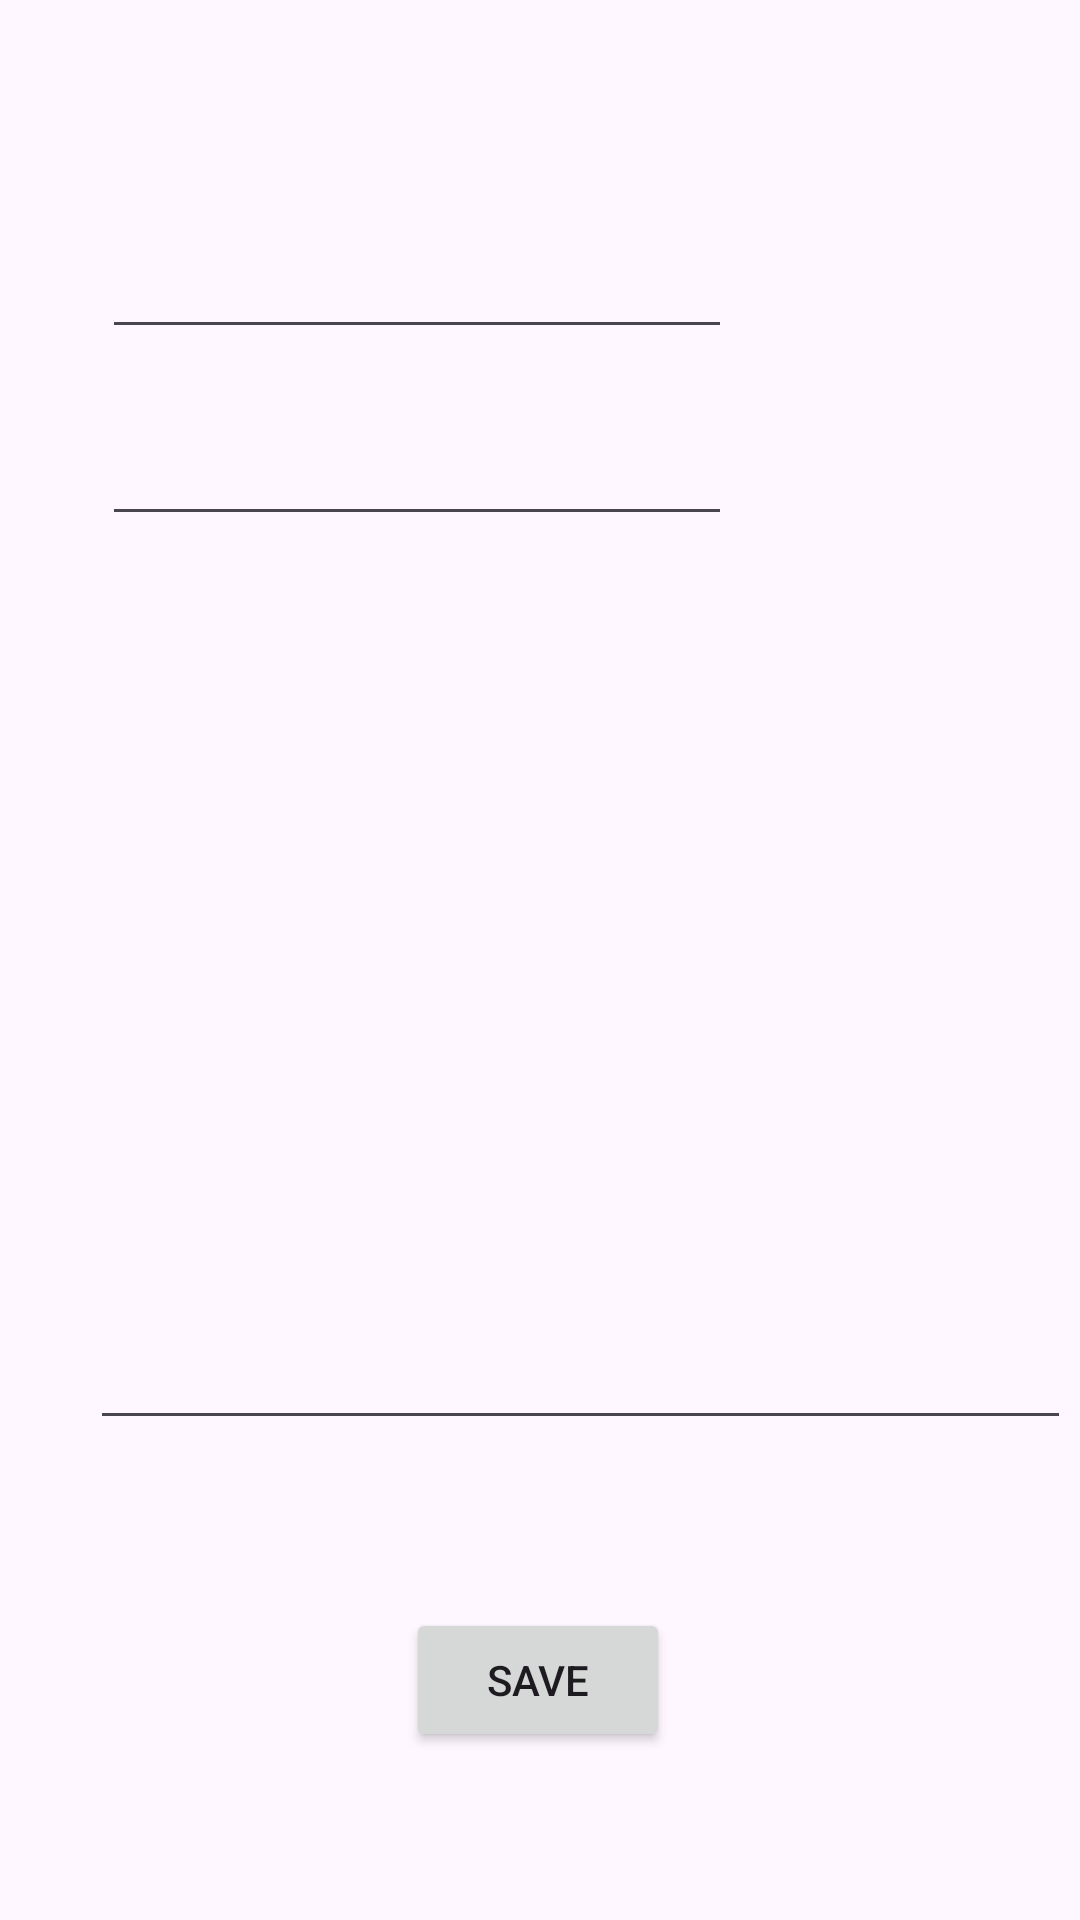

Android layout source for this screen:
<!-- AndroidManifest.xml: application theme Theme.AutoBill -->
<!-- res/layout/activity_edit_product.xml -->
<?xml version="1.0" encoding="utf-8"?>
<androidx.constraintlayout.widget.ConstraintLayout xmlns:android="http://schemas.android.com/apk/res/android"
    xmlns:app="http://schemas.android.com/apk/res-auto"
    xmlns:tools="http://schemas.android.com/tools"
    android:layout_width="match_parent"
    android:layout_height="match_parent"
    tools:context=".EditProductActivity">

    <ImageView
        android:id="@+id/imageView"
        android:layout_width="wrap_content"
        android:layout_height="wrap_content"
        android:layout_marginStart="32dp"
        android:layout_marginTop="38dp"
        android:layout_marginBottom="37dp"
        app:layout_constraintBottom_toTopOf="@+id/edit_name"
        app:layout_constraintStart_toStartOf="parent"
        app:layout_constraintTop_toTopOf="parent"
        tools:srcCompat="@tools:sample/avatars" />

    <EditText
        android:id="@+id/edit_name"
        android:layout_width="wrap_content"
        android:layout_height="wrap_content"
        android:layout_marginBottom="21dp"
        android:ems="10"
        android:inputType="text"
        android:text=""
        app:layout_constraintBottom_toTopOf="@+id/edit_price"
        app:layout_constraintStart_toStartOf="@+id/edit_price"
        app:layout_constraintTop_toBottomOf="@+id/imageView" />

    <EditText
        android:id="@+id/edit_price"
        android:layout_width="wrap_content"
        android:layout_height="wrap_content"
        android:layout_marginStart="4dp"
        android:layout_marginBottom="18dp"
        android:ems="10"
        android:inputType="text"
        android:text=""
        app:layout_constraintBottom_toTopOf="@+id/edit_intro"
        app:layout_constraintStart_toStartOf="@+id/edit_intro"
        app:layout_constraintTop_toBottomOf="@+id/edit_name" />

    <EditText
        android:id="@+id/edit_intro"
        android:layout_width="327dp"
        android:layout_height="0dp"
        android:layout_marginStart="30dp"
        android:layout_marginBottom="56dp"
        android:ems="10"
        android:inputType="text"
        android:text=""
        app:layout_constraintBottom_toTopOf="@+id/btn_EditSave"
        app:layout_constraintStart_toStartOf="parent"
        app:layout_constraintTop_toBottomOf="@+id/edit_price" />

    <Button
        android:id="@+id/btn_EditSave"
        android:layout_width="wrap_content"
        android:layout_height="wrap_content"
        android:layout_marginBottom="56dp"
        android:text="save"
        app:layout_constraintBottom_toBottomOf="parent"
        app:layout_constraintEnd_toEndOf="parent"
        app:layout_constraintHorizontal_bias="0.498"
        app:layout_constraintStart_toStartOf="parent"
        app:layout_constraintTop_toBottomOf="@+id/edit_intro" />
</androidx.constraintlayout.widget.ConstraintLayout>
<!-- resources referenced by this layout -->
<resources>
  <style name="Theme.AutoBill" parent="Base.Theme.AutoBill" />
  <style name="Base.Theme.AutoBill" parent="Theme.Material3.DayNight.NoActionBar">
          
          
      </style>
</resources>
